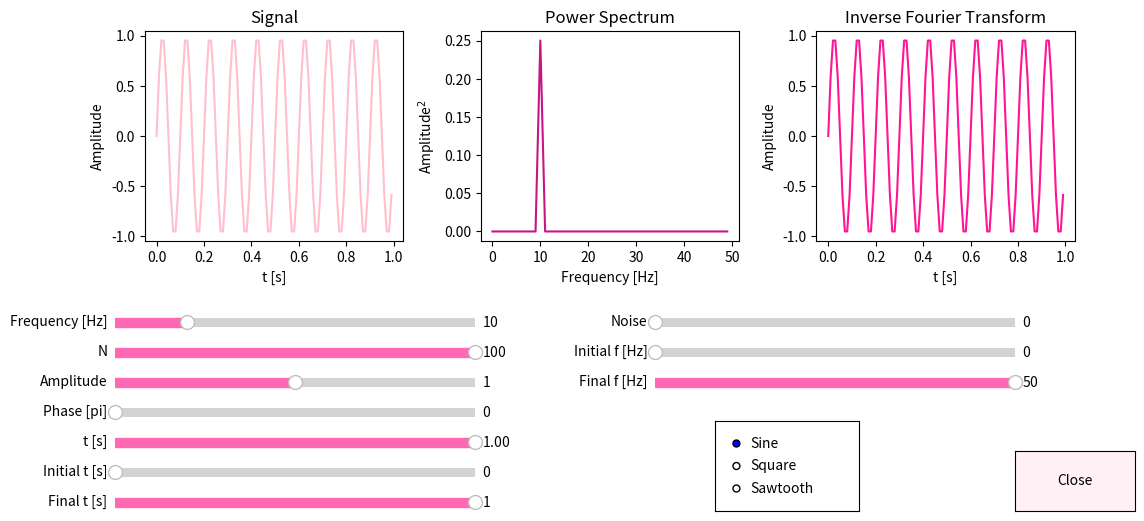

The matplotlib source for this figure:
# -*- coding: utf-8 -*-
"""
Created on Tue Oct 29 12:10:09 2024

[redacted]
"""
# importing libraries
import numpy as np
import matplotlib.pyplot as plt
import matplotlib.widgets as widgets
from scipy.fft import fft, ifft, fftfreq
from scipy import signal


def powspec(wave, N, T):
    '''
    Calculates power spectrum and its frequency from given signal input
    '''
    ft = fft(wave)
    power = (np.abs(ft)**2) / (N**2) # normalisation
    freq = fftfreq(len(wave), T/N)
    posval = freq>=0
    freq = freq[posval]
    power = power[posval] # taking positive values only
    return power, freq

def wavegen(t, f, a, p, noise):
    '''
    Calculates signal based on input from signal choice button(s)
    '''
    if wavetype=='Sine':
        return a*np.sin(2*np.pi*f*t + p) + noise
    elif wavetype=='Square':
        return a*signal.square(2*np.pi*f*t + p) + noise
    elif wavetype=='Sawtooth':
        return a*signal.sawtooth(2*np.pi*f*t + p) + noise
    

def updateclose(event):
    '''
    Update function for closing figure window
    '''
    plt.close('all')

def update(val):
    '''
    Primary update function called when any widget is changed
    '''
    # defining frequency/time windowing lines globally as called before definition
    global stplot 
    global etplot 
    global sfplot 
    global efplot

    # removing previous frequency/time windowing lines
    if stplot:
        stplot.remove()
    if etplot:
        etplot.remove()
    if sfplot:
        sfplot.remove()
    if efplot:
        efplot.remove() 
    
    # updating key values based on slider value
    f = fslider.val
    st = stslider.val
    et = etslider.val
    sf = sfslider.val
    ef = efslider.val
    T = tslider.val
    N = Nslider.val * T # ensures number of sampling points is correct based on wave duration
    a = aslider.val
    p = pslider.val * np.pi # puts phase in units of pi
    
    # rescales time window 
    if et-st>T:
        et=st+T
    elif et<st:
        et=st+T
    
    # defining time arrays
    tfull = np.arange(0, T, T/N)
    t = np.arange(st, et, T/N)
    
    # defining noise arrays
    noise = np.random.normal(0, noiseslider.val, len(t))
    noisefull = np.random.normal(0, noiseslider.val, len(tfull))
    
    # calculating signal arrays
    yfull = wavegen(tfull, f, a, p, noisefull)
    y = wavegen(t, f, a, p, noise)
    
    # calculating power spectrum and its frequency values
    power, freq = powspec(yfull, N, T)
    
    # calculating inverse fourier transform
    iftfreq = np.abs(fftfreq(len(y), T/N))
    
    # accounting for frequency windowing
    ft = fft(y)
    ft[iftfreq<sf]=0
    ft[iftfreq>ef]=0  
   
    # updates and plots new data from widget update
    axesHandle.set_ydata(y)
    axesHandle.set_xdata(t)
    axesHandle2.set_ydata(power) 
    axesHandle2.set_xdata(freq)
    axesHandle3.set_ydata(ifft(ft))
    axesHandle3.set_xdata(t)
    
    # plots time and frequency window limit lines
    stplot = ax1.axvline(st, color='deeppink', linestyle='--') # initial time
    etplot = ax1.axvline(et, color='deeppink', linestyle='--') # final time
    sfplot = ax2.axvline(sf, color='deeppink', linestyle='--') # initial frequency
    efplot = ax2.axvline(ef, color='deeppink', linestyle='--') # final frequency
    
    # rescales axis and draws new plots
    ax2.relim()
    ax2.autoscale_view()
    plt.draw()
    
    
def updatesignal(label):
    '''
    Update function for when signal type is changed
    '''
    global wavetype
    wavetype = label
    update(None) # calls upon update function as parameters must change due to signal type change



# defining subplots
fig = plt.figure(figsize=[12,6])
plt.subplots_adjust(wspace=0.3, hspace=0.3, top=0.85, bottom=0.5)

# defining widgets and their axis
closeax = plt.axes([0.85, 0.05, 0.1, 0.1]) # close button
closebutton = widgets.Button(closeax, 'Close', color='lavenderblush')

signalax = plt.axes([0.6, 0.05, 0.12, 0.15]) # signal choice button(s)
signalbutton = widgets.RadioButtons(signalax, ('Sine', 'Square', 'Sawtooth'))

fsax = plt.axes([0.1, 0.35, 0.3, 0.03]) # frequency slider
fslider = widgets.Slider(fsax, 'Frequency [Hz]', 0, 50, valinit=10, color='hotpink')

Nsax = plt.axes([0.1, 0.30, 0.3, 0.03]) # no. of sampling points slider
Nslider = widgets.Slider(Nsax, 'N', 10, 100, valinit=100, color='hotpink', valstep=1)

asax = plt.axes([0.1, 0.25, 0.3, 0.03]) # amplitude slider
aslider = widgets.Slider(asax, 'Amplitude', 0, 2, valinit=1, color='hotpink')

psax = plt.axes([0.1, 0.20, 0.3, 0.03]) # phase slider
pslider = widgets.Slider(psax, 'Phase [pi]', 0, 2, valinit=0, color='hotpink')

tax = plt.axes([0.1, 0.15, 0.3, 0.03]) # time slider
tslider = widgets.Slider(tax, 't [s]', 0.01, 1, valinit=1, color='hotpink')

stax = plt.axes([0.1, 0.1, 0.3, 0.03]) # initial time window slider
stslider = widgets.Slider(stax, 'Initial t [s]', 0, 1, valinit=0, color='hotpink')

etax = plt.axes([0.1, 0.05, 0.3, 0.03]) # final time window slider
etslider = widgets.Slider(etax, 'Final t [s]', 0, 1, valinit=1, color='hotpink')

noiseax = plt.axes([0.55, 0.35, 0.3, 0.03]) # noise level slider
noiseslider = widgets.Slider(noiseax, 'Noise', 0, 1, valinit=0, color='hotpink')

sfax = plt.axes([0.55, 0.30, 0.3, 0.03]) # inital frequency window slider
sfslider = widgets.Slider(sfax, 'Initial f [Hz]', 0, 50, valinit=0, color='hotpink')

efax = plt.axes([0.55, 0.25, 0.3, 0.03]) # final frequency window slider
efslider = widgets.Slider(efax, 'Final f [Hz]', 0, 50, valinit=50, color='hotpink')


## defining initial conditions
N = 100 # no. of sampling points
a = 1 # amplitude
f = 10 # frequency
p = 0 # phase
noise = 0 # noise level
stplot = None
etplot = None
sfplot = None
efplot = None # turning off windowing lines initially
t = np.arange(0, 1, 1/N) 
wavetype = 'Sine'

# calculating initial power spectrum and inverse fourier transform plots
ps, freq = powspec(wavegen(t, f, a, p, noise), N, 1)
inft = ifft(fft(wavegen(t, f, a, p, noise)))


## plotting graphs
ax1 = fig.add_subplot(1, 3, 1)
ax1.set_title('Signal')
ax1.set_xlabel('t [s]')
ax1.set_ylabel('Amplitude')
axesHandle, = ax1.plot(t, wavegen(t, f, a, p, noise), color='pink')

ax2 = fig.add_subplot(1, 3, 2)
ax2.set_title('Power Spectrum')
ax2.set_xlabel('Frequency [Hz]')
ax2.set_ylabel('Amplitude$^2$')
axesHandle2, = ax2.plot(freq, ps, color='mediumvioletred')

ax3 = fig.add_subplot(1, 3, 3)
ax3.set_title('Inverse Fourier Transform')
ax3.set_xlabel('t [s]')
ax3.set_ylabel('Amplitude')
axesHandle3, = ax3.plot(t, inft, color='deeppink')


## calling functions on widget updates
closebutton.on_clicked(updateclose)
signalbutton.on_clicked(updatesignal)
fslider.on_changed(update)
Nslider.on_changed(update)
etslider.on_changed(update)
stslider.on_changed(update)
tslider.on_changed(update)
noiseslider.on_changed(update)
aslider.on_changed(update)
pslider.on_changed(update)
sfslider.on_changed(update)
efslider.on_changed(update)
